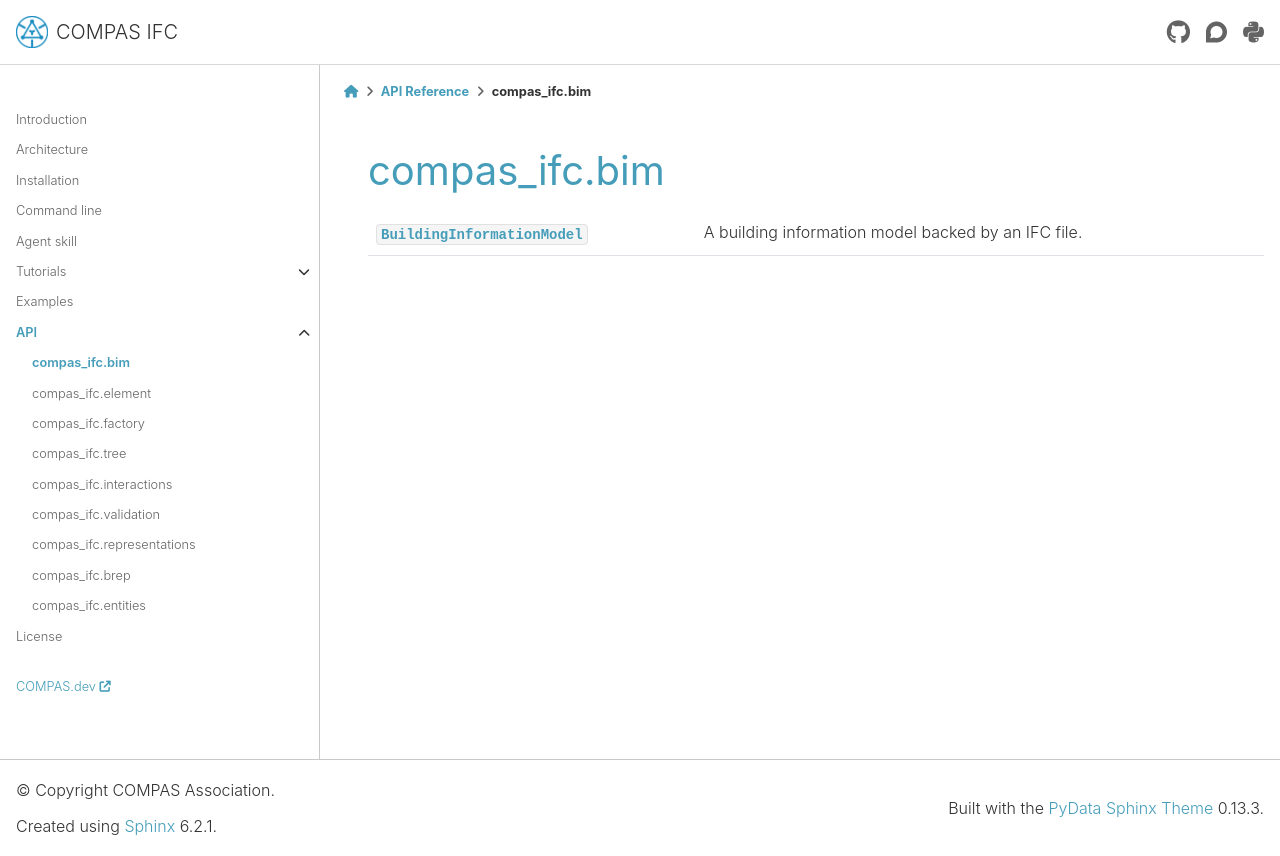

repository: compas-dev/compas_ifc · page: 2.1.0/api/compas_ifc.bim.html · generator: sphinx

*******************************************************************************
compas_ifc.bim
*******************************************************************************

.. currentmodule:: compas_ifc.bim

.. autosummary::
    :toctree: generated/
    :nosignatures:

    BuildingInformationModel
